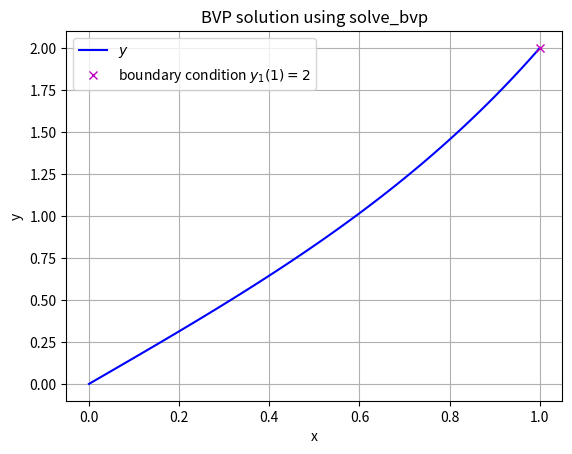

The script that saved this image:
import scipy.integrate
import numpy as np
import matplotlib.pyplot as plt

def dy(x: np.ndarray, y: np.ndarray) -> np.ndarray:
    """Examplary ordinary differential equation.

    Parameters
    ----------
    x : np.ndarray
        Independent variable
    y : np.ndarray
        Dependent variables

    Returns
    -------
    np.ndarray
        First order derivative of dependent variables
    """
    y1, y2 = y
    dy1dx = y2
    dy2dx = 4*(y1-x)
    return np.array([dy1dx, dy2dx])

# domain
x = np.linspace(0,1,101)

# guess solution, ODE has two variables -> dimension 2
y_guess = np.zeros((2,len(x)))

def my_bc(ya: np.ndarray, yb: np.ndarray) -> np.ndarray:
    """Residuals of the boundary conditions.

    Parameters
    ----------
    ya : np.ndarray
        Function values at x0.
    yb : np.ndarray
        Function values at x(N-1).  

    Returns
    -------
    np.ndarray
        Residuals of boundary conditions.
    """
    return np.array([ya[0],yb[0]-2])

bvp_result = scipy.integrate.solve_bvp(dy, my_bc, x, y_guess)

fig, ax = plt.subplots()
ax.plot(bvp_result.x, bvp_result.y[0], label="$y$", color="b")
ax.plot(1, 2, label="boundary condition $y_1(1)=2$", linestyle="", marker="x", color="m")
ax.set_xlabel("x")
ax.set_ylabel("y")
ax.set_title("BVP solution using solve_bvp")
ax.legend()
ax.grid()
fig.show()